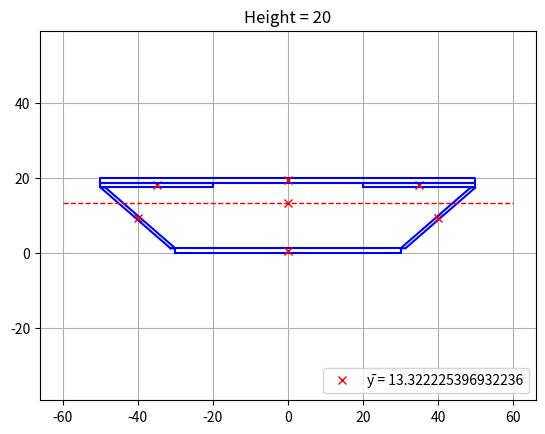
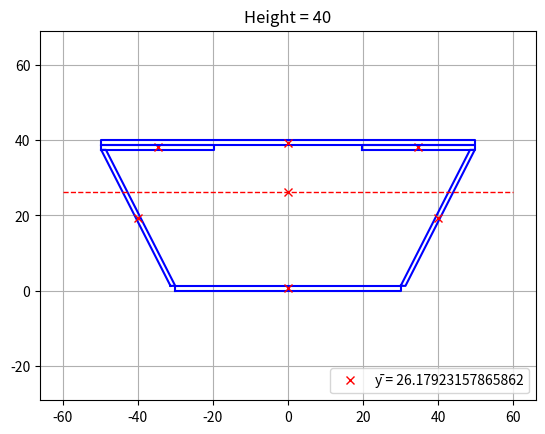
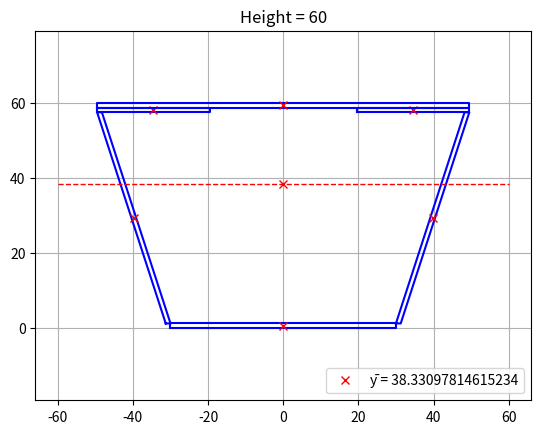
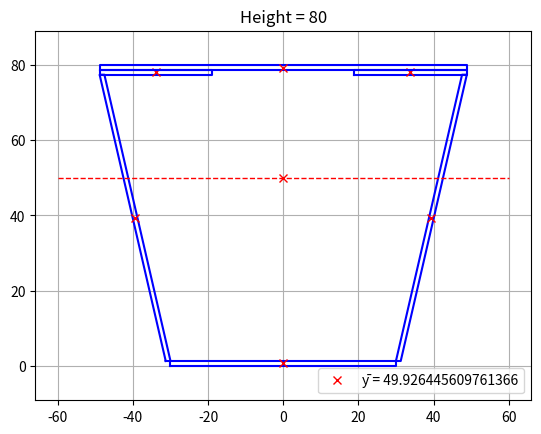
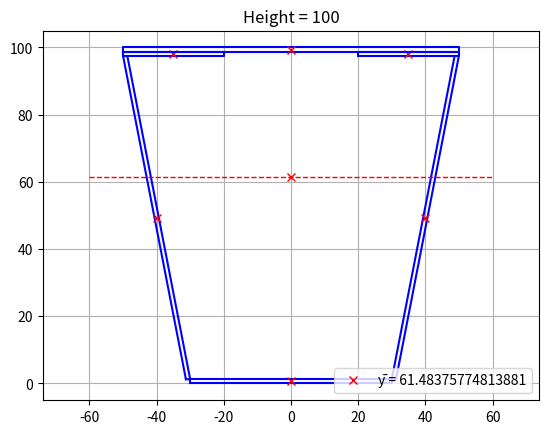
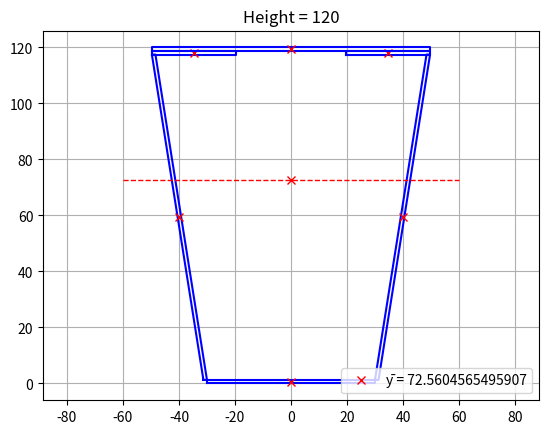
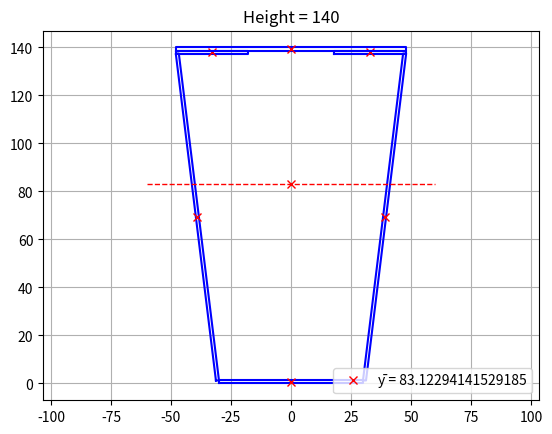
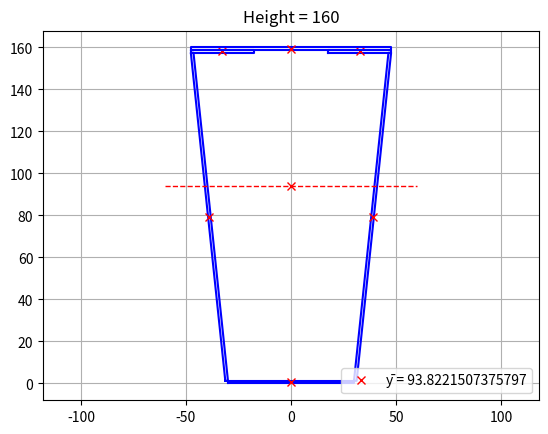
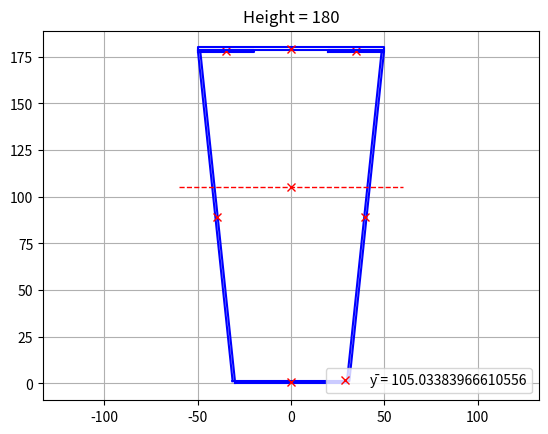
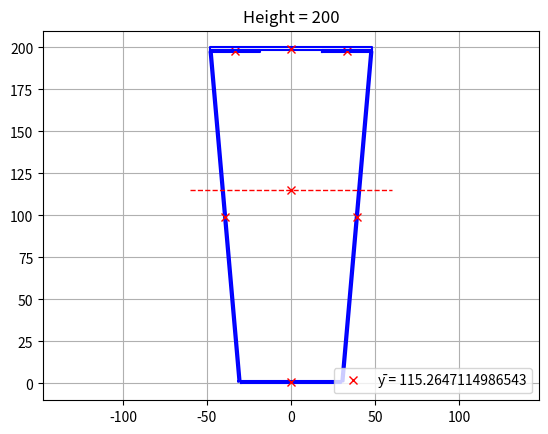

These charts were generated, in order, by the following Python code:
import numpy as np
from math import sin, cos, tan, pi, radians, degrees
import matplotlib.pyplot as plt
from matplotlib.patches import Arc

def find_centroid(shapes):
    x = np.array([shape.centroid[0] for shape in shapes])
    y = np.array([shape.centroid[1] for shape in shapes])
    A = np.array([shape.area for shape in shapes])

    centroid = np.array([np.dot(A, x), np.dot(A, y)]) / np.sum(A)

    return centroid

class Quad:
    '''
    Pass position of the bottom left corner as a tuple
    Pass all lengths in mm
    Pass angles as degrees

    Defines a parallelogram of base (b), heigh (h) and interior angle of the bottom left corner (angle)
    '''
    def __init__(self, position, b, h, angle):
        # Defined as bottom left corner
        self.position = np.array(position)
        self.b = b
        self.h = h
        # Angle between slant and base
        self.angle = radians(angle)

        # Area and second moment of area
        self.area = b*h
        self.I = (b*(h**3))/12

        # Individual centroid
        self.slant = np.array([(self.h / tan(self.angle)), self.h])
        self.centroid = self.position + 0.5*(self.slant + np.array([self.b,0]))
        self.perimeter = 2*np.linalg.norm(self.slant) + 2*self.b

        # Coords
        # A list of the 4 vertices of the quadrilateral starting from the bottom left and going clockwise. 
        # The 5th entry is the first point to make drawing the lines between points easier
        self.coords = np.array([
                    self.position,
                    self.position + self.slant,
                    self.position + self.slant + np.array([self.b,0]),
                    self.position + np.array([self.b,0]),
                    self.position,
                ])

    def __str__(self):
        return f"y_b: {self.coords[0][1]}, y_t: {self.coords[1][1]}"

class CrossSection:
    def __init__(self, shapes):
        self.shapes = shapes
        self.centroid = find_centroid(shapes)
        self.d = []

        self.I = 0
        self.A = 0
        for shape in shapes:
            self.I += shape.I
            self.d.append(shape.centroid - self.centroid)
            self.I += (shape.area) * (((self.d[-1])[1])**2)
            
            self.A += (shape.area)
        self.perimeter = sum([shape.perimeter for shape in shapes])
        self.top = max([shape.coords[1][1] for shape in shapes])
    
    def __str__(self):
        desc = ""
        desc += "Height:" + str(self.top)
        desc += "\nCentroid:" + str(self.centroid) + "\nI: " + str(self.I)
        return desc

    def Q(self, depth_of_interest):
        Q = 0
        for shape in self.shapes:
            top = shape.coords[1][1]
            bottom = shape.coords[0][1]
            centroid = shape.centroid[1]

            area = 0
            d = 0

            if depth_of_interest > top:
                area = shape.area
                d = abs(self.centroid[1] - centroid)
            else:
                if depth_of_interest > bottom:
                    height = depth_of_interest - bottom
                    centroid = bottom + (height / 2)
                    area = height * shape.b
                    d = abs(self.centroid[1] - centroid)
            print(area, d, shape.b, "|", top, bottom, depth_of_interest)
            Q += area * d

        return Q
                
    def flexural_stress(self, M):
        y_top = self.top - self.centroid[1]
        y_bottom = self.centroid[1]

        fc = (M*y_top) / self.I
        ft = (M*y_bottom) / self.I

        return fc, ft


    def show(self, dist_to_centroid=False, title="", slant=False):
        fig = plt.figure()
        ax = fig.add_subplot()
        for shape in self.shapes:
            x = [coord[0] for coord in shape.coords]
            y = [coord[1] for coord in shape.coords]
            plt.plot(x, y, color="b")

            plt.plot(shape.centroid[0], shape.centroid[1], "rx")
        
        if dist_to_centroid:
            for d in self.d:
                value = d[1]
                d = d + np.array([0,self.centroid[1]])
                x = [d[0], d[0]]
                y = [self.centroid[1], d[1]]
                plt.plot(x, y, color="g")

        if slant:
            pos = slant.coords[2]
            angle = degrees(slant.angle)
            a = Arc(pos, 10, 10, angle=0, theta1=-angle, theta2=0, color='black', linewidth=1)
            angle = 180 - angle
            plt.text(pos[0] + 10, pos[1] - 10, str(round(angle, 3)) + '°')
            ax.add_patch(a)

        plt.plot(self.centroid[0], self.centroid[1], "rx", label=f"ȳ = {self.centroid[1]}")
        plt.hlines(self.centroid[1],xmin=-60,xmax=60, color='red', linestyle='--', linewidth=1)
        plt.legend(loc='lower right')
        plt.ylim(0, 120)
        plt.title(title)
        plt.axis('equal')
        plt.grid()
        plt.savefig(title)
        plt.show()

def build_trapezoid(angle, max_height, thickness, tab_width = 30, base=60, decks = 1):
    #assert base >= 60
    
    bottom = Quad((-base/2,0), base, thickness, 90)
    # Slanted sides
    left_slant = Quad((-base/2 - thickness, thickness), thickness, (max_height - ((2+decks)*thickness)), 90 + angle)
    right_slant = Quad((base/2, thickness), thickness, (max_height - ((2+decks)*thickness)), 90 - angle)

    # Glue tabs
    left_tab = Quad((left_slant.coords[1][0], left_slant.coords[1][1]), tab_width, thickness, 90)
    right_tab = Quad((right_slant.coords[1][0] - (tab_width - thickness), right_slant.coords[1][1]), tab_width, thickness, 90)

    U = [bottom, left_slant, right_slant, left_tab, right_tab]
    # Top
    top_width = (right_slant.coords[2] - left_slant.coords[1])[0]
    tops = [Quad((left_tab.coords[1][0], left_tab.coords[1][1]), top_width, thickness, 90)]
    for n in range(decks-1):
        tops.append(Quad((tops[n].coords[1][0],tops[n].coords[1][1]), top_width, thickness, 90))
    U.extend(tops)
    X = CrossSection(U)

    perimeter = bottom.b + top_width + 2*np.linalg.norm(left_slant.slant) + 2*tab_width
    return X, top_width, perimeter

def build_design_0():
    base = 80
    angle = 90
    max_height = 75+1.27
    thickness = 1.27
    decks = 1
    tab_width = 6.27
    
    bottom = Quad((-base/2,0), base, thickness, 90)
    # Slanted sides
    left_slant = Quad((-base/2 - thickness, thickness), thickness, (max_height - ((2+decks)*thickness)), 90+(90-angle))
    right_slant = Quad((base/2, thickness), thickness, (max_height - ((2+decks)*thickness)), angle)
    print(np.linalg.norm(left_slant.slant))

    # Glue tabs
    left_tab = Quad((left_slant.coords[1][0], left_slant.coords[1][1]), tab_width, thickness, 90)
    right_tab = Quad((right_slant.coords[1][0] - (tab_width - thickness), right_slant.coords[1][1]), tab_width, thickness, 90)

    U = [bottom, left_slant, right_slant, left_tab, right_tab]
    # Top
    top_width = 100
    tops = [Quad((left_tab.coords[1][0]-10, left_tab.coords[1][1]), top_width, thickness, 90)]
    U.extend(tops)
    X = CrossSection(U)

    perimeter = bottom.b + top_width + 2*np.linalg.norm(left_slant.slant) + 2*tab_width
    return X, perimeter, left_slant

def build_design_1():
    base = 100
    angle = 90
    thickness = 1.27
    max_height = 120
    decks = 2
    tab_width = 6.27
    
    bottom = Quad((-base/2,0), base, thickness, 90)
    # Slanted sides
    left_slant = Quad((-base/2, thickness), thickness, (max_height - ((2+decks)*thickness)), 90+(90-angle))
    right_slant = Quad((base/2 - thickness, thickness), thickness, (max_height - ((2+decks)*thickness)), angle)

    # Glue tabs
    left_tab = Quad((left_slant.coords[1][0], left_slant.coords[1][1]), tab_width, thickness, 90)
    right_tab = Quad((right_slant.coords[1][0] - (tab_width - thickness), right_slant.coords[1][1]), tab_width, thickness, 90)
    top_width = 100
    top1 = Quad((left_tab.coords[1][0], left_tab.coords[1][1]), top_width, thickness, 90)
    top2 = Quad((top1.coords[1][0], top1.coords[1][1]), top_width, thickness, 90)


    U = [bottom, left_slant, right_slant, left_tab, right_tab, top1, top2]
    # Top
    X = CrossSection(U)

    perimeter = bottom.b + top_width + 2*np.linalg.norm(left_slant.slant) + 2*tab_width
    return X, perimeter, left_slant

def build_design_2():
    base = 70
    angle = 82.644
    max_height = 120
    thickness = 1.27
    decks = 1
    tab_width = 30 + 1.27
    
    bottom = Quad((-base/2,0), base, thickness, 90)
    # Slanted sides
    left_slant = Quad((-base/2 - thickness, thickness), thickness, (max_height - ((2+decks)*thickness)), 90+(90-angle))
    right_slant = Quad((base/2, thickness), thickness, (max_height - ((2+decks)*thickness)), angle)
    print(np.linalg.norm(left_slant.slant))

    # Glue tabs
    left_tab = Quad((left_slant.coords[1][0], left_slant.coords[1][1]), tab_width, thickness, 90)
    right_tab = Quad((right_slant.coords[1][0] - (tab_width - thickness), right_slant.coords[1][1]), tab_width, thickness, 90)

    U = [bottom, left_slant, right_slant, left_tab, right_tab]
    # Top
    top_width = 100 + 2*1.27
    tops = [Quad((left_tab.coords[1][0], left_tab.coords[1][1]), top_width, thickness, 90)]
    for n in range(decks-1):
        tops.append(Quad((tops[n].coords[1][0],tops[n].coords[1][1]), top_width, thickness, 90))
    U.extend(tops)
    X = CrossSection(U)

    perimeter = bottom.b + top_width + 2*np.linalg.norm(left_slant.slant) + 2*tab_width
    return X, perimeter, left_slant

def build_design_3():
    base = 70
    angle = 81.136
    max_height = 100
    thickness = 1.27
    decks = 1
    tab_width = 30 + 1.27
    
    bottom = Quad((-base/2,0), base, thickness, 90)
    # Slanted sides
    left_slant = Quad((-base/2 - thickness, thickness), thickness, (max_height - ((2+decks)*thickness)), 90+(90-angle))
    right_slant = Quad((base/2, thickness), thickness, (max_height - ((2+decks)*thickness)), angle)
    print(np.linalg.norm(left_slant.slant))

    # Glue tabs
    left_tab = Quad((left_slant.coords[1][0], left_slant.coords[1][1]), tab_width, thickness, 90)
    right_tab = Quad((right_slant.coords[1][0] - (tab_width - thickness), right_slant.coords[1][1]), tab_width, thickness, 90)

    U = [bottom, left_slant, right_slant, left_tab, right_tab]
    # Top
    top_width = 100 + 2*1.27
    tops = [Quad((left_tab.coords[1][0], left_tab.coords[1][1]), top_width, thickness, 90)]
    for n in range(decks-1):
        tops.append(Quad((tops[n].coords[1][0],tops[n].coords[1][1]), top_width, thickness, 90))
    U.extend(tops)
    X = CrossSection(U)
    return X, 0, left_slant

def build_design_4():
    base = 70
    angle = 81.136
    max_height = 100
    thickness = 1.27
    decks = 1
    tab_width = 30 + 1.27
    
    bottom = Quad((-base/2,0), base, thickness, 90)
    # Slanted sides
    left_slant = Quad((-base/2 - thickness, thickness), thickness, (max_height - ((2+decks)*thickness)), 90+(90-angle))
    right_slant = Quad((base/2, thickness), thickness, (max_height - ((2+decks)*thickness)), angle)
    print(np.linalg.norm(left_slant.slant))

    # Glue tabs
    left_tab = Quad((left_slant.coords[1][0], left_slant.coords[1][1]), tab_width, thickness, 90)
    right_tab = Quad((right_slant.coords[1][0] - (tab_width - thickness), right_slant.coords[1][1]), tab_width, thickness, 90)

    U = [bottom, left_slant, right_slant, left_tab, right_tab]
    # Top
    top_width = 100 + 2*1.27
    tops = [Quad((left_tab.coords[1][0], left_tab.coords[1][1]), top_width, thickness, 90)]
    tops.append(Quad((left_tab.coords[3][0], left_tab.coords[3][1]), 40, thickness, 90))
    for n in range(decks-1):
        tops.append(Quad((tops[n].coords[1][0],tops[n].coords[1][1]), top_width, thickness, 90))
    U.extend(tops)
    X = CrossSection(U)


    perimeter = bottom.b + top_width + 2*np.linalg.norm(left_slant.slant) + 2*tab_width
    return X, perimeter, left_slant

def build_design_5a():
    base = 70
    angle = 81.13666
    max_height = 100
    thickness = 1.27
    tab_width = 50 + thickness
    
    bottom = Quad((-base/2,0), base, thickness, 90)
    # Slanted sides
    left_slant = Quad((-base/2 - thickness, thickness), thickness, (max_height - 3*thickness), 90+(90-angle))
    right_slant = Quad((base/2, thickness), thickness, (max_height - 3*thickness), angle)
    print(np.linalg.norm(left_slant.slant))
    
    left_tab = Quad((left_slant.coords[1][0], left_slant.coords[1][1]), tab_width, thickness, 90)
    right_tab = Quad((left_tab.coords[3][0], right_slant.coords[1][1]), tab_width, thickness, 90)

    bottom_width = 60
    r = Quad((left_slant.coords[1][0] + 21.27 , left_slant.coords[1][1] - thickness), bottom_width, thickness, 90)
    top_width = 100 + 2*thickness
    top2 = Quad((left_tab.coords[1][0], left_tab.coords[1][1]), top_width, thickness, 90)

    U = [bottom, left_slant, right_slant, r, left_tab, right_tab, top2]
    X = CrossSection(U)


    perimeter = bottom.b + top_width + 2*np.linalg.norm(left_slant.slant)
    return X, perimeter, left_slant

def build_design_5b():
    base = 70
    angle = 81.13666
    max_height = 100
    thickness = 1.27
    tab_width = 50 + thickness
    
    bottom = Quad((-base/2,0), base, thickness, 90)
    # Slanted sides
    left_slant = Quad((-base/2 - thickness, thickness), thickness, (max_height - 3*thickness), 90+(90-angle))
    right_slant = Quad((base/2, thickness), thickness, (max_height - 3*thickness), angle)
    print(np.linalg.norm(left_slant.slant))
    
    left_tab = Quad((left_slant.coords[1][0], left_slant.coords[1][1]), tab_width, thickness, 90)
    right_tab = Quad((left_tab.coords[3][0], right_slant.coords[1][1]), tab_width, thickness, 90)

    bottom_width = 90
    r = Quad((left_slant.coords[1][0] + 6.27 , left_slant.coords[1][1] - thickness), bottom_width, thickness, 90)
    top_width = 100 + 2*thickness
    top2 = Quad((left_tab.coords[1][0], left_tab.coords[1][1]), top_width, thickness, 90)

    U = [bottom, left_slant, right_slant, r, left_tab, right_tab, top2]
    X = CrossSection(U)


    perimeter = bottom.b + top_width + 2*np.linalg.norm(left_slant.slant)
    return X, perimeter, left_slant

def optimize_trapezoid():
    # Iterate through heights in multiples of 20
    for h in range(20, 201, 20):
        print("#"*20)
        print(f"Height = {h}mm")
        # Iterate through angles starting from shallow to steep
        for i in range(89,1,-1):
            X, width, perimeter = build_trapezoid(i, h, 1.27)
            if width < 100:
                print("deck width too small")
                break

            load_ratio = X.centroid[1] / (X.top - X.centroid[1])
            if load_ratio < 5:
                print("Angle:", 90 - i, "Load Ratio:", load_ratio, "Deck width:", width, "I:", X.I)
        X.show(title="Height = " + str(h))

def show_designs():
    X, p, a = build_design_1()
    print(X)
    X.show(title="Design 1", slant = a)
    
    X, p, a = build_design_2()
    print(X)
    X.show(title="Design 2", slant = a)
    X, p, a = build_design_3()
    print(X)
    X.show(title="Design 3", slant = a)
    X, p, a = build_design_4()
    print(X)
    X.show(title="Design 4", slant = a)
    X, p, a = build_design_5b()
    print(X)
    X.show(title="Design 5", slant = a)

if __name__ == "__main__":
    optimize_trapezoid()